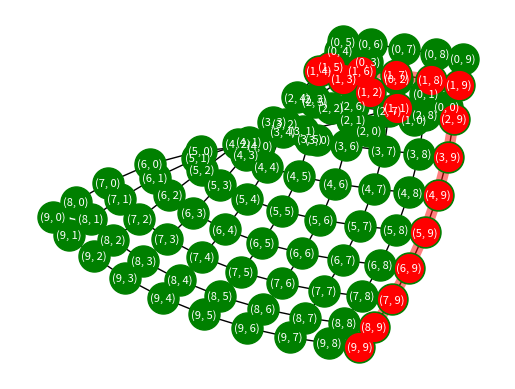

The script that saved this image:
# -*- coding:utf-8 -*-
"""
作者：huzhiwei
日期：2022年10月08日
"""

import random
import networkx as nx
import matplotlib.pyplot as plt

WALKABLE = 'walkable'
PARENT = 'parent'
WEIGHT = 'weight'


def my_graph():
    M = 10
    N = 10
    G = nx.grid_2d_graph(m=M, n=N)
    pos = nx.spring_layout(G, iterations=100)

    nx.draw_networkx(G, pos=pos,
                     # labels=labels, #labels = dict(((i, j), 'Phil') for i, j in G.nodes())
                     font_size=8,
                     font_color='white',
                     node_color='green',
                     node_size=500,
                     width=1)

    START = (1, 1)
    GOAL = (M - 1, N - 1)

    dijkstra_find_path(G, START, G.number_of_nodes())
    print('G.nodes(data=True) 更新节点权值后', G.nodes(data=True))
    path = find_path_by_parent(G, START, GOAL)
    print('path', path)

    nx.draw_networkx_nodes(
        G, pos,
        nodelist=path,
        node_size=400,
        node_color="red",
        node_shape='o',
        # alpha=0.3,
        # label='NO'
    )

    path_edges = []
    for i in range(len(path)):
        if (i + 1) == len(path):
            break
        path_edges.append((path[i], path[i + 1]))

    print('path_edges', path_edges)
    # 把path着色加粗重新描边
    nx.draw_networkx_edges(G, pos,
                           edgelist=path_edges,
                           width=8,
                           alpha=0.5,
                           edge_color="r")
    plt.axis('off')
    plt.show()


'''
    # 0,随机生成障碍物点
    # 1,精心挑选的障碍物构成陷阱
    OBSTACLE_MODE = 0
    road_closed_nodes = []

    if OBSTACLE_MODE == 0:
        obstacle_number = 5  # 障碍物（断点、不可达点）数量
        road_closed_nodes = obstacle_nodes(G, START, GOAL, obstacle_number, M, N)
    elif OBSTACLE_MODE == 1:
        road_closed_nodes = dummy_nodes(G)

    nx.draw_networkx_nodes(
        G, pos,
        nodelist=road_closed_nodes,
        node_size=500,
        node_color="red",
        node_shape="x",
        # alpha=0.3,
        label='x'
    )

    dijkstra_find_path(G, START, G.number_of_nodes() - len(road_closed_nodes))
    print('G.nodes(data=True) 更新节点权值后', G.nodes(data=True))
    path = find_path_by_parent(G, START, GOAL)
    print('path', path)
    
    nx.draw_networkx_nodes(
        G, pos,
        nodelist=path,
        node_size=400,
        node_color="red",
        node_shape='o',
        # alpha=0.3,
        # label='NO'
    )

    path_edges = []
    for i in range(len(path)):
        if (i + 1) == len(path):
            break
        path_edges.append((path[i], path[i + 1]))

    print('path_edges', path_edges)
    # 把path着色加粗重新描边
    nx.draw_networkx_edges(G, pos,
                           edgelist=path_edges,
                           width=8,
                           alpha=0.5,
                           edge_color="r")
    plt.axis('off')
    plt.show()
'''


def dijkstra_find_path(G, START, valid_node_number):
    # 设置所有节点的权值为无穷大
    for n in G.nodes():
        G.nodes[n][WEIGHT] = float('inf')

    # 更新出发节点权重为0
    G.nodes[START][WEIGHT] = 0

    print('G.nodes(data=True)', G.nodes(data=True))

    print('起点', START)
    close_list = []

    vertex = START  # 顶点
    while True:
        print('-----')

        if len(close_list) == valid_node_number:
            print('搜索完毕')
            break

        update_weight_from_node(G, vertex, close_list)
        min_node = find_min_nodes(G, vertex, close_list)

        vertex = min_node[0]
        close_list.append(vertex)


def update_weight_from_node(G, cur_node, close_list):
    cur_node_weight = G.nodes[cur_node][WEIGHT]
    neighbors = nx.neighbors(G, cur_node)
    for child in neighbors:
        try:
            walkable = G.nodes[child][WALKABLE]
        except:
            walkable = True

        if (child in close_list) or (not walkable):
            continue

        edge_weight = 1  # 在本例的2D平面图中，邻接的边权都是1
        child_node_weight = G.nodes[child][WEIGHT]
        sum_weight = cur_node_weight + edge_weight
        if sum_weight < child_node_weight:
            G.nodes[child][WEIGHT] = sum_weight
            G.nodes[child][PARENT] = cur_node
            print('更新节点权值', cur_node, '->', child, '新权值为:', sum_weight)


def find_min_nodes(G, vertex, close_list):
    node_list = []
    for node in G.nodes(data=True):
        try:
            walkable = node[1][WALKABLE]
        except:
            walkable = True

        if walkable and (node[0] not in close_list) and (node[0] != vertex):
            node_list.append(node)

    min_node = min(node_list, key=lambda x: x[1][WEIGHT])
    print(vertex, '最小节点', min_node)

    return min_node


def find_path_by_parent(G, START, GOAL):
    t = GOAL
    path = [t]
    is_find = False
    while not is_find:
        for n in G.nodes(data=True):
            if n[0] == t:
                parent = n[1][PARENT]
                path.append(parent)

                if parent == START:
                    is_find = True
                    break

                t = parent

    list.reverse(path)
    return path


# 障碍物点
def obstacle_nodes(G, START, GOAL, obstacle, M, N):
    road_closed_nodes = []
    for i in range(obstacle):
        n = (random.randint(0, M - 1), random.randint(0, N - 1))
        if n == START or n == GOAL:
            continue
        if n in road_closed_nodes:
            continue

        G.nodes[n][WALKABLE] = False
        road_closed_nodes.append(n)

    return road_closed_nodes


def dummy_nodes(G):
    fun_nodes = []

    n0 = (1, 2)
    G.nodes[n0][WALKABLE] = False
    fun_nodes.append(n0)

    n1 = (1, 3)
    G.nodes[n1][WALKABLE] = False
    fun_nodes.append(n1)
    n2 = (1, 4)
    G.nodes[n2][WALKABLE] = False
    fun_nodes.append(n2)
    n3 = (1, 5)
    G.nodes[n3][WALKABLE] = False
    fun_nodes.append(n3)
    n4 = (1, 6)
    G.nodes[n4][WALKABLE] = False
    fun_nodes.append(n4)
    n5 = (2, 6)
    G.nodes[n5][WALKABLE] = False
    fun_nodes.append(n5)
    n6 = (3, 6)
    G.nodes[n6][WALKABLE] = False
    fun_nodes.append(n6)
    n7 = (4, 6)
    G.nodes[n7][WALKABLE] = False
    fun_nodes.append(n7)
    n8 = (5, 6)
    G.nodes[n8][WALKABLE] = False
    fun_nodes.append(n8)
    n9 = (5, 5)
    G.nodes[n9][WALKABLE] = False
    fun_nodes.append(n9)
    n10 = (5, 4)
    G.nodes[n10][WALKABLE] = False
    fun_nodes.append(n10)
    n11 = (5, 3)
    G.nodes[n11][WALKABLE] = False
    fun_nodes.append(n11)
    n12 = (5, 2)
    G.nodes[n12][WALKABLE] = False
    fun_nodes.append(n12)

    return fun_nodes


if __name__ == '__main__':
    my_graph()
